Run: headless pygame with SDL's dummy video driver; simulated clock (each Clock.tick advances the game by its frame time, no real sleeping); random seed 0; keys injected as events and as key.get_pressed() state; mouse plan: one left click at the window centre at the start of phase 2, then a move to the lower-right quarter at the start of phase 3.
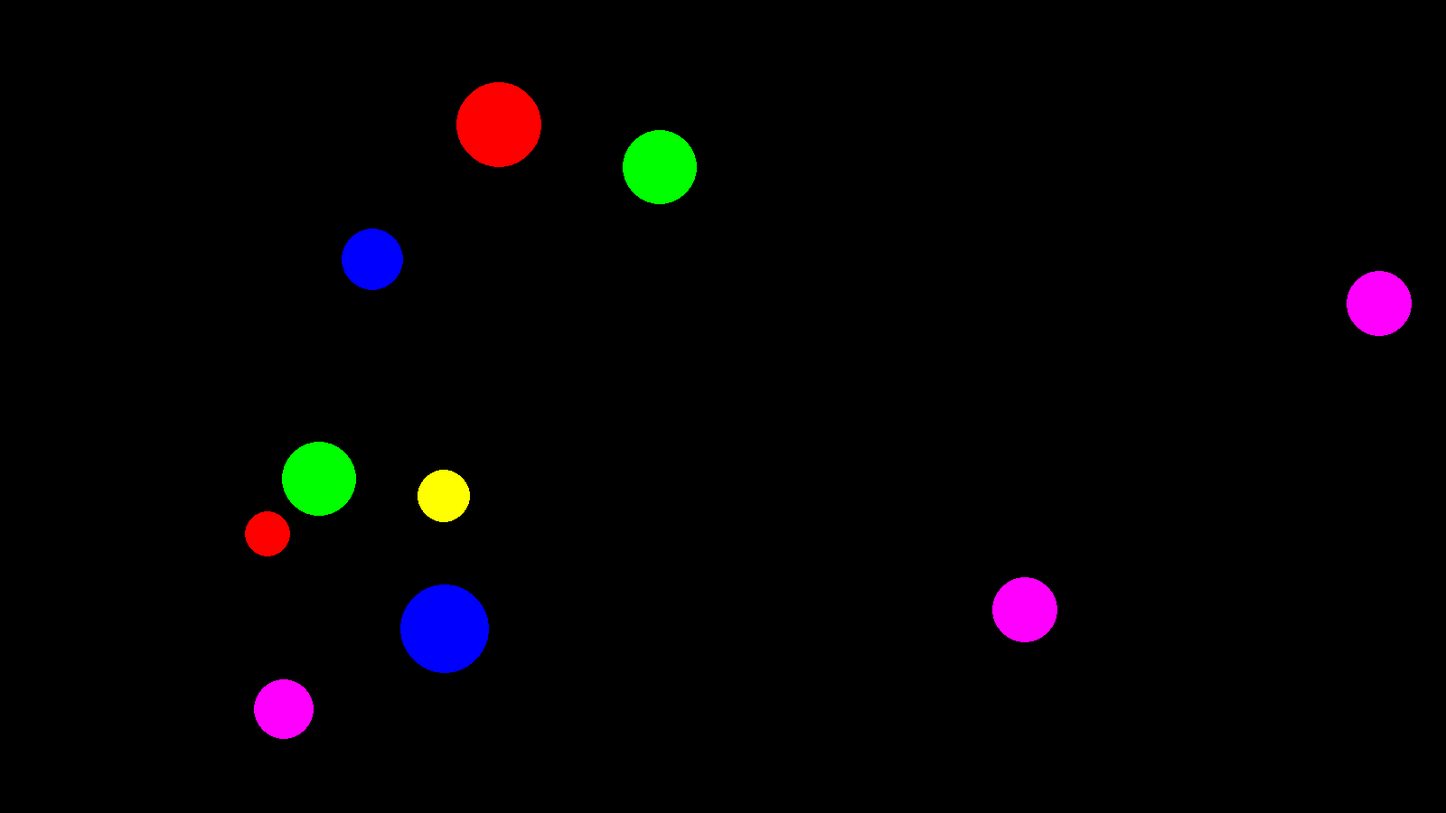
Frame 1 of 4 · flips 1–60 · no input
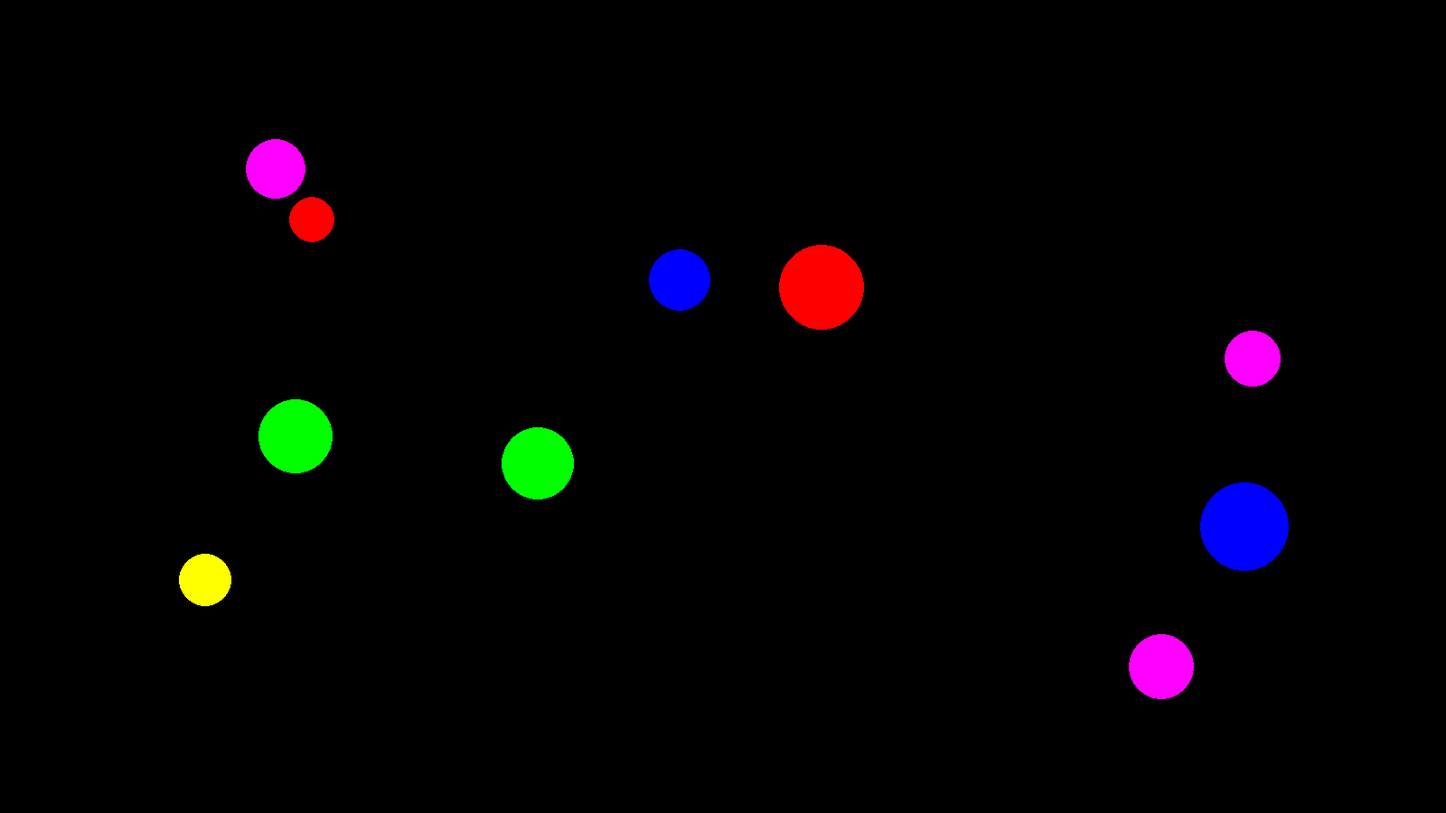
Frame 2 of 4 · flips 61–180 · clicked the window centre · tapped SPACE, RETURN · held RIGHT (→), D
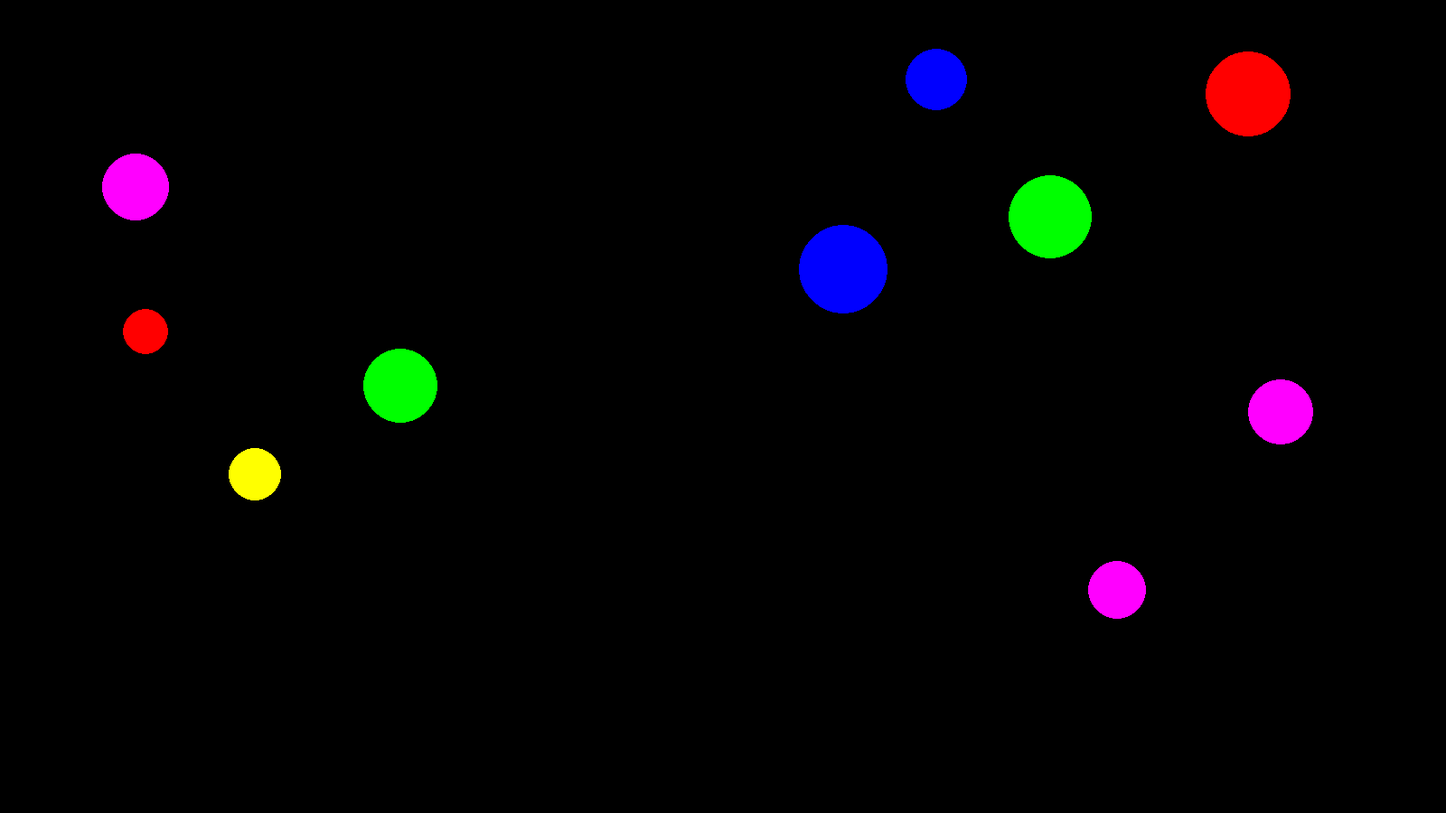
Frame 3 of 4 · flips 181–300 · moved the mouse to the lower-right quarter · held DOWN (↓), S
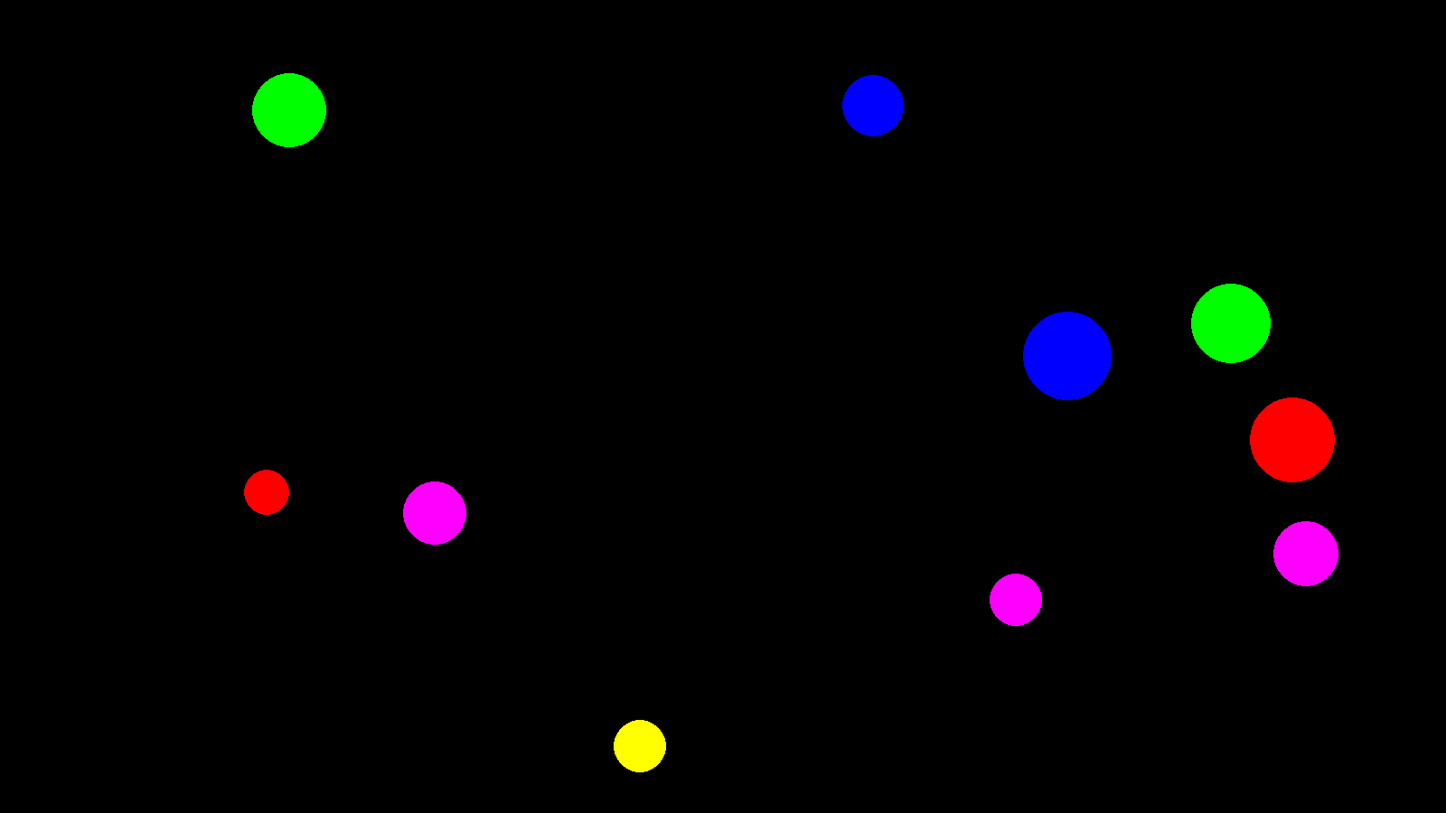
Frame 4 of 4 · flips 301–420 · held LEFT (←), A, UP (↑), W

The pygame program that drew these frames:

"""
Шарики!
Лучшая игра, которую вы когда-либо видели, явно не эта.
Наслаждайтесь!
"""

# Импортирование библиотек.
import pygame
from pygame.draw import *
from random import randint

# Инициализация и первичная настройка pygame.
pygame.init()

FPS = 90
screen_w = 1600
screen_h = 900
screen = pygame.display.set_mode((screen_w, screen_h))

# Цвета
RED = (255, 0, 0)
BLUE = (0, 0, 255)
YELLOW = (255, 255, 0)
GREEN = (0, 255, 0)
MAGENTA = (255, 0, 255)
CYAN = (0, 255, 255)
BLACK = (0, 0, 0)
COLORS = [RED, BLUE, YELLOW, GREEN, MAGENTA, CYAN]


def random_speed(min_speed=2, max_speed=12):
    """
    Задает случайные скорости.
    :param min_speed: Минимальная скорость.
    :param max_speed: Максимальная скорость.
    :return: speed_x, speed_y.
    """
    return randint(min_speed, max_speed) * (randint(0, 1) * 2 - 1), \
        randint(min_speed, max_speed) * (randint(0, 1) * 2 - 1)


def new_ball(balls):
    """
    Создает новый шар, не пересекающий старые.
    :param balls: Список шаров.
    :return: Список следующих параметров шара:
    [0] = x, [1] = y, [2] = r, [3] = color, [4] = speed_x, [5] = speed_y, [6] - is_clicked, [7] - is_strange.
    """
    intersection = True
    x, y, r = 0, 0, 0
    while intersection:
        x = randint(100, 1100)
        y = randint(100, 800)
        r = randint(25, 50)
        intersection = False
        for ball in balls:
            if (ball[0] - x) ** 2 + (ball[1] - y) ** 2 <= (ball[2] + r) ** 2:
                intersection = True
    color = COLORS[randint(0, 5)]

    speed_x, speed_y = random_speed()                   # Скорости по осям x и y.
    is_clicked = False                                  # Кликнули ли на шарик.
    is_strange = randint(0, randint(0, 1))              # Задает новый тип поведения, если 1.
    return [x, y, r, color, speed_x, speed_y, is_clicked, is_strange]


def show_moves(index, balls):
    """
    Реализует движение шаров. Если шар кликнут, создает новый.
    :param index: Индекс изменившегося шара.
    :param balls: Список шаров.
    """
    ball = balls[index]
    if not ball[6]:
        if ball[7]:
            ball[2] = randint(max(10, ball[2] - 1), min(50, ball[2] + 1))
            ball[4] = randint(max(-12, ball[4] - 1), min(ball[4] + 1, 12))
            ball[5] = randint(max(-12, ball[5] - 1), min(ball[5] + 1, 12))
        ball[0] += ball[4]
        ball[1] += ball[5]
        circle(screen, ball[3], (ball[0], ball[1]), ball[2])
    else:
        balls[index] = new_ball(balls)


def check_collisions_with_walls(ball):
    """
    Проверяет столкновения с границами экрана.
    :param ball: Шар, который проверяется.
    """
    while ball[0] + ball[4] - screen_w > -ball[2] or ball[0] + ball[4] < ball[2] or \
            ball[1] + ball[5] - screen_h > -ball[2] or ball[1] + ball[5] < ball[2]:
        ball[4], ball[5] = random_speed()


def check_collisions_with_balls(index, balls):
    """
    Проверяет столкновения с другими шариками.
    :param index: Индекс шарика, у с которым проверяется.
    :param balls: Массив шаров.
    """
    ball1 = balls[index]
    for j in range(len(balls)):
        ball2 = balls[j]
        if i != j and (ball1[0] - ball2[0]) ** 2 + (ball1[1] - ball2[1]) ** 2 <= (ball1[2] + ball2[2]) ** 2:
            ball1[4], ball2[4] = ball2[4], ball1[4]
            ball1[5], ball2[5] = ball2[5], ball1[5]
            ball1[0] += ball1[4]
            ball1[1] += ball1[5]
            ball2[0] += ball2[4]
            ball2[1] += ball2[5]
            break


def click(click_event, ball):
    """
    Проверяет, попал ли клик мышки в мишень.
    :param click_event: Событие клика.
    :param ball: Объект, на котором проверяется клик.
    :return: True или False.
    """
    mouse_x = click_event.pos[0]
    mouse_y = click_event.pos[1]
    return (ball[0] - mouse_x) ** 2 + (ball[1] - mouse_y) ** 2 <= ball[2] ** 2


def score_counter(click_event, balls, score):
    """
    Считает очки.
    :param click_event: Событие клика.
    :param balls: Список шаров.
    :param score: Очки.
    :return: Очки.
    """
    for ball in balls:
        if click(click_event, ball):
            ball[6] = True
            score += 2*ball[7] + 1                      # Добавляет очки в зависимости от типа шара.
            break
    return score


# Оснвные переменные.
ball_number = 10                                        # Количество шаров (НЕ БОЛЬШЕ 15).
score_int = 0                                           # Очки.

# Список шаров и его изначальное пополнение.
list_of_balls = []
for i in range(ball_number):
    list_of_balls.append(new_ball(list_of_balls))

# Основная исполняющая часть.
pygame.display.update()
clock = pygame.time.Clock()
finished = False

while not finished:

    clock.tick(FPS)

    for event in pygame.event.get():
        if event.type == pygame.QUIT:
            finished = True
        elif event.type == pygame.MOUSEBUTTONDOWN:
            score_int = score_counter(event, list_of_balls, score_int)

    for i in range(len(list_of_balls)):
        ball = list_of_balls[i]
        check_collisions_with_balls(i, list_of_balls)   # Проверка коллизии с другими шарами
        check_collisions_with_walls(ball)               # Проверка коллизии со стенами
        show_moves(i, list_of_balls)                    # Реализация движения всех шаров

    pygame.display.update()
    screen.fill(BLACK)

pygame.quit()

print(f"Игра окончена.\nПоздравляю! Вы набрали {score_int} очков.")
